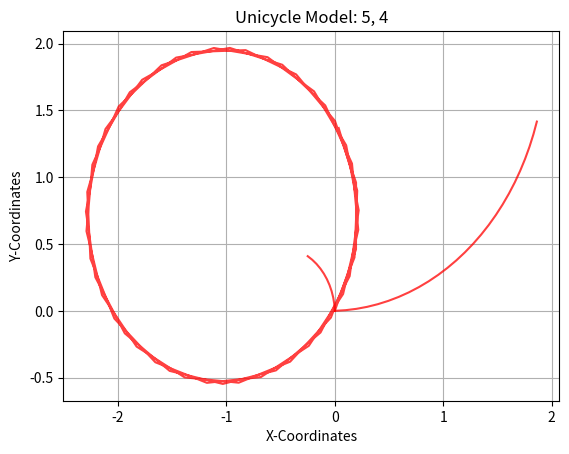

Write Python code to recreate this figure.
# -*- coding: utf-8 -*-
"""QSTP_ROS_week1.ipynb

Automatically generated by Colaboratory.

Original file is located at
    https://colab.research.google.com/<link-removed>
"""

#! /usr/bin/python3
"""Week I Assignment
Simulate the trajectory of a robot approximated using a unicycle model given the
following start states, dt, velocity commands and timesteps
State = (x, y, theta);
Velocity = (v, w)
1. Start=(0, 0, 0); dt=0.1; vel=(1, 0.5); timesteps: 25
2. Start=(0, 0, 1.57); dt=0.2; vel=(0.5, 1); timesteps: 10
3. Start(0, 0, 0.77); dt=0.05; vel=(5, 4); timestep: 50
Upload the completed python file and the figures of the three sub parts in classroom
"""
import numpy as np
import matplotlib.pyplot as plt
 
 
class Unicycle:
    def __init__(self, x: float, y: float, theta: float, dt: float):
        self.x = x
        self.y = y
        self.theta = theta
        self.dt = dt
 
        # Store the points of the trajectory to plot
        self.x_points = [self.x]
        self.y_points = [self.y]
 
        # print(self.x_points,self.y_points)
 
    def step(self, v: float, w: float, n: int):
        self.v = v
        self.w = w
        self.n = n
 
        self.dt=0.1
        # time = np.arange(0, self.dt)
        x = self.x
        y = self.y
        theta = self.theta
        time = self.dt
        for i in range(n):
            theta = theta+time * w 
            x =  x+v * np.cos(theta) * time 
            y =  y+v * np.sin(theta) * time 
 
            self.x_points.append(x)
            self.y_points.append(y)
 
 
        """
        Write the Kinematics model here
        Expectation:
            1. Given v, w and the current state self.x, self.y, self.theta
                and control commands (v, w) for n timesteps, i.e. n * dt seconds,
                return the final pose (x, y, theta) after this time.
            2. Append all intermediate points into the self.x_points, self.y_points list
                for plotting the trajectory.
        Args:
            v (float): linear velocity
            w (float): angular velocity
            n (int)  : timesteps
        Return:
            x, y, theta (float): final pose
        """
 
        #print(self.x_points,self.y_points)
        return self.x_points,self.y_points
        # return x, y, theta
 
    def plot(self, v: float, w: float):
        """Function that plots the intermeditate trajectory of the Robot"""
        plt.title(f"Unicycle Model: {v}, {w}")
        plt.xlabel("X-Coordinates")
        plt.ylabel("Y-Coordinates")
        plt.plot(self.x_points, self.y_points, color="red", alpha=0.75)
        plt.grid()
 
        # If you want to view the plot uncomment plt.show() and comment out plt.savefig()
        #plt.show()
        # If you want to save the file, uncomment plt.savefig() and comment out plt.show()
        plt.savefig(f"Unicycle_{v}_{w}.png")
 
 
 
 
if __name__ == "__main__":
    robot1 = Unicycle(0, 0, 0, 0.1)
    robot1.step(1, 0.5, 25)
    robot1.plot(1,0.5)

    robot2 = Unicycle(0, 0, 1.57, 0.2)
    robot2.step(0.5, 1, 10)
    robot2.plot(0.5,1)

    robot3 = Unicycle(0, 0, 0.77, 0.05)
    robot3.step(5, 4, 50)
    robot3.plot(5,4)


 
    print("Unicycle Model Assignment")
 
    # make an object of the robot and plot various trajectories